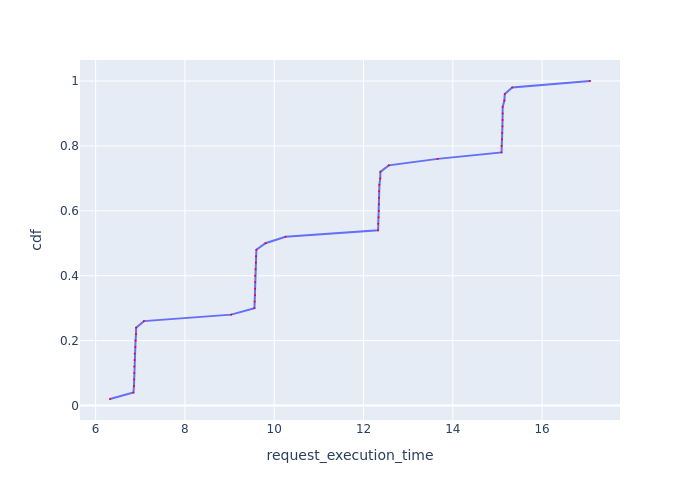

Values plotted in this chart, from the file beside it:
Request Id, request_execution_time, cdf
0_48, 6.322, 0.02
0_36, 6.847, 0.04
0_28, 6.859, 0.06
0_8, 6.862, 0.08
0_4, 6.865, 0.1
0_20, 6.866, 0.12
0_24, 6.872, 0.14
0_40, 6.874, 0.16
0_12, 6.89, 0.18
0_44, 6.894, 0.2
0_0, 6.904, 0.22
0_32, 6.907, 0.24
0_16, 7.081, 0.26
0_49, 9.036, 0.28
0_29, 9.557, 0.3
0_21, 9.562, 0.32
0_5, 9.572, 0.34
0_37, 9.572, 0.36
0_33, 9.574, 0.38
0_13, 9.574, 0.4
0_9, 9.581, 0.42
0_25, 9.589, 0.44
0_41, 9.592, 0.46
0_45, 9.601, 0.48
0_17, 9.804, 0.5
0_1, 10.25, 0.52
0_30, 12.33, 0.54
0_22, 12.33, 0.56
0_34, 12.34, 0.58
0_6, 12.34, 0.6
0_14, 12.35, 0.62
0_10, 12.35, 0.64
0_26, 12.35, 0.66
0_38, 12.36, 0.68
0_42, 12.37, 0.7
0_46, 12.38, 0.72
0_18, 12.56, 0.74
0_2, 13.66, 0.76
0_23, 15.09, 0.78
0_31, 15.09, 0.8
0_15, 15.1, 0.82
0_35, 15.11, 0.84
0_27, 15.11, 0.86
0_7, 15.11, 0.88
0_39, 15.12, 0.9
0_11, 15.12, 0.92
0_43, 15.16, 0.94
0_47, 15.16, 0.96
0_19, 15.33, 0.98
0_3, 17.07, 1.0
